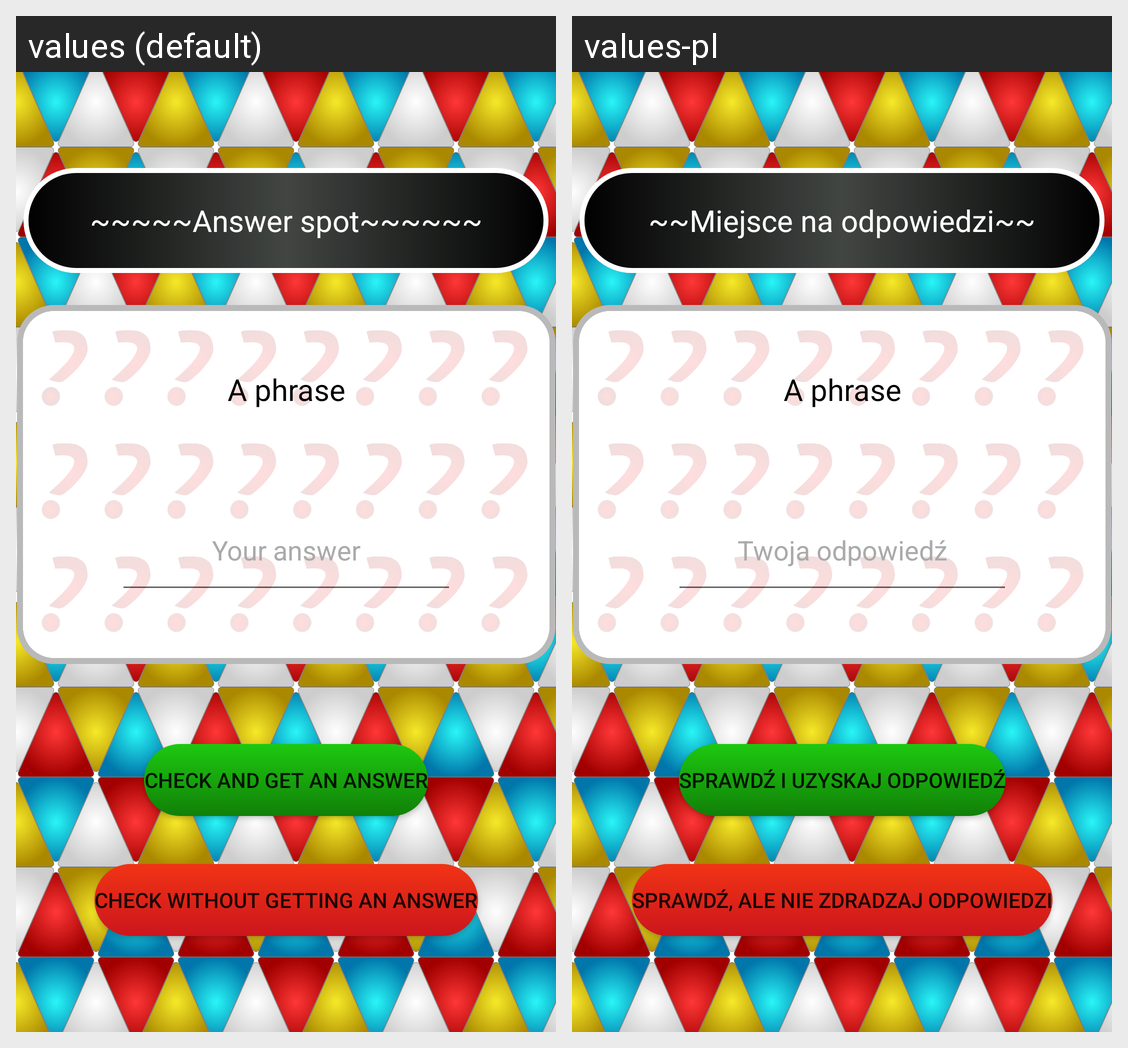

This grid shows one Android layout under two languages. Give, for every string resource on the screen, its name, the default text and each shown locale's text.
Android screen res/layout/activity_translated_phrases.xml rendered under 2 locales, left to right: values (default), values-pl. Device: Nexus 5 (rendered at 1080×1920; each locale shown at half size, 540×960, under a caption strip naming it); theme Theme.WordWizard.
Strings drawn on this screen, with the default value and each locale's value (text and hints the layout hard-codes, and strings that could not be matched under every locale, appear in the picture but are not listed):

here_i_will_tell_you_whether_your_answer_was_correct
  values: ~~~~~Answer spot~~~~~~
  values-pl: ~~Miejsce na odpowiedzi~~

your_answer
  values: Your answer
  values-pl: Twoja odpowiedź

check_and_get_an_answer
  values: Check and get an answer
  values-pl: Sprawdź i uzyskaj odpowiedź

check_without_getting_an_answer
  values: Check without getting an answer
  values-pl: Sprawdź, ale nie zdradzaj odpowiedzi
